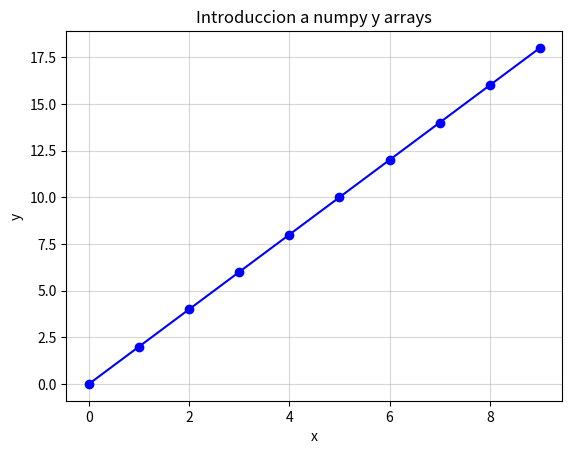

Python code for this plot:
import matplotlib.pyplot as plt
import numpy as np

x = np.arange(10)
y  = x * 2

plt.plot(x, y, marker="o", color="blue")
plt.title("Introduccion a numpy y arrays")
plt.xlabel("x")
plt.ylabel("y")
plt.grid(True, alpha=0.5)
plt.show()